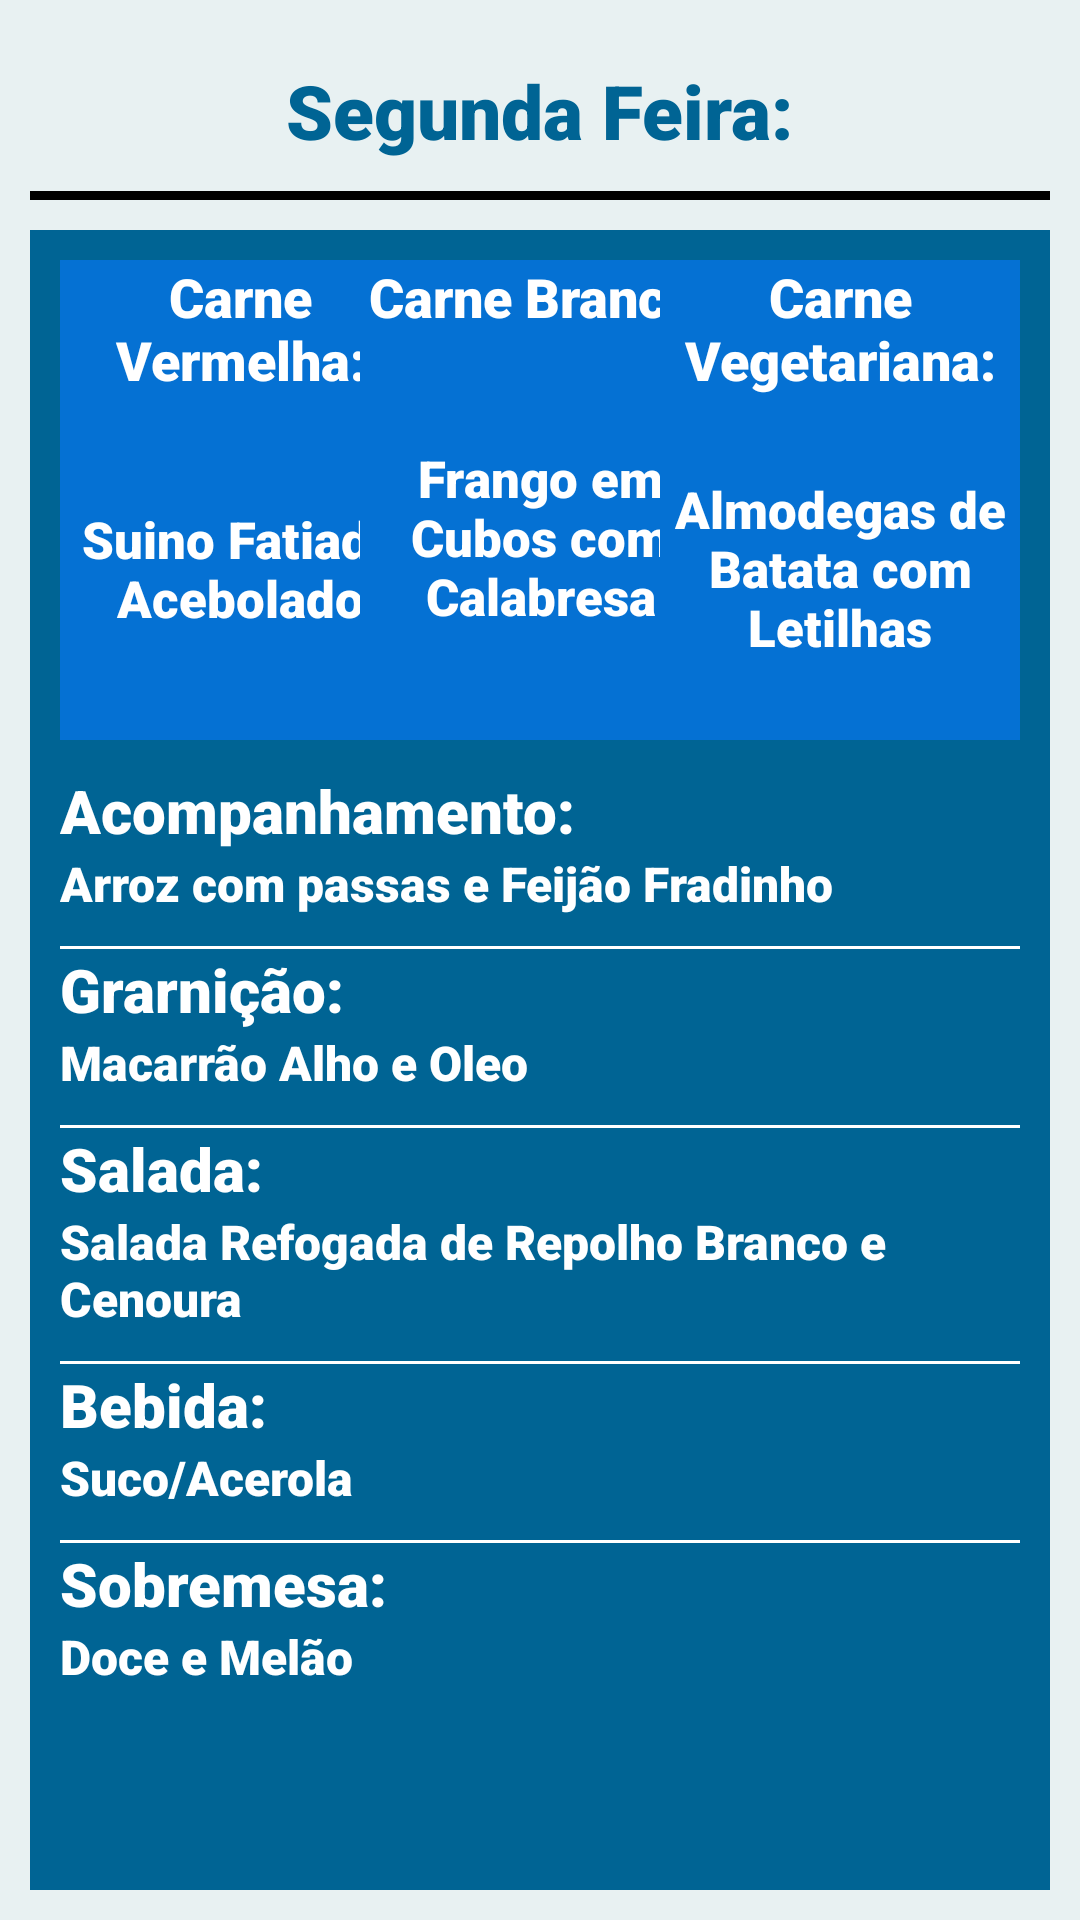

Reconstruct the res/layout file that produces this screen, plus the resources it refers to.
<!-- AndroidManifest.xml: application theme Theme.RUI -->
<!-- res/layout/fragment_cardapio.xml -->
<?xml version="1.0" encoding="utf-8"?>
<androidx.constraintlayout.widget.ConstraintLayout xmlns:android="http://schemas.android.com/apk/res/android"
    xmlns:app="http://schemas.android.com/apk/res-auto"
    xmlns:tools="http://schemas.android.com/tools"
    android:layout_width="match_parent"
    android:layout_height="match_parent"
    android:orientation="vertical"
    android:background="@color/BackGround"
    android:padding="10dp">

    <TextView
        android:id="@+id/textoDia"
        android:layout_width="match_parent"
        android:layout_height="wrap_content"
        android:layout_marginTop="10dp"
        app:layout_constraintStart_toStartOf="parent"
        app:layout_constraintEnd_toEndOf="parent"
        app:layout_constraintTop_toTopOf="parent"

        android:text="Segunda Feira:"
        android:textSize="25sp"
        android:textColor="@color/Azul3"

        android:gravity="center"
        android:fontFamily="sans-serif-black"
        />

    <View
        android:id="@+id/linha1"
        android:layout_width="match_parent"
        android:layout_height="3dp"
        android:background="@color/black"
        app:layout_constraintTop_toBottomOf="@id/textoDia"
        android:layout_marginTop="10dp"
        android:layout_marginBottom="10dp"
        />

    <View
        android:id="@+id/containCardapio"
        android:layout_width="match_parent"
        android:layout_height="wrap_content"
        app:layout_constraintTop_toBottomOf="@id/linha1"
        android:layout_marginTop="10dp"

        android:background="@color/Azul3"
        />

    <View
        android:id="@+id/viewCarneVermelha"
        android:layout_width="120dp"
        android:layout_height="160dp"
        app:layout_constraintTop_toTopOf="@id/containCardapio"
        app:layout_constraintStart_toStartOf="@id/containCardapio"
        android:layout_marginTop="10dp"
        android:layout_marginStart="10dp"

        android:background="@color/Primaria"
        />

    <TextView
        android:id="@+id/tituloViewCarneVermelha"
        android:layout_width="0dp"
        android:layout_height="wrap_content"
        app:layout_constraintTop_toTopOf="@id/viewCarneVermelha"
        app:layout_constraintStart_toStartOf="@id/viewCarneVermelha"
        app:layout_constraintEnd_toEndOf="@id/viewCarneVermelha"

        android:text="Carne Vermelha:"
        android:textColor="@color/white"

        android:gravity="center"
        android:fontFamily="sans-serif-black"
        android:textSize="18sp"
        />

    <TextView
        android:id="@+id/conteudoCarneVermelha"
        android:layout_width="0dp"
        android:layout_height="wrap_content"
        app:layout_constraintTop_toBottomOf="@id/tituloViewCarneVermelha"
        app:layout_constraintStart_toStartOf="@id/viewCarneVermelha"
        app:layout_constraintEnd_toEndOf="@id/viewCarneVermelha"
        app:layout_constraintBottom_toBottomOf="@id/viewCarneVermelha"

        android:textColor="@color/white"
        android:text="Suino Fatiado Acebolado"

        android:gravity="center"
        android:fontFamily="sans-serif-black"
        android:textSize="17sp"
        />


    <View
        android:id="@+id/viewCarneBranca"
        android:layout_width="120dp"
        android:layout_height="160dp"
        app:layout_constraintTop_toTopOf="@id/containCardapio"
        app:layout_constraintStart_toStartOf="@id/containCardapio"
        app:layout_constraintEnd_toEndOf="@id/containCardapio"
        android:layout_marginTop="10dp"

        android:background="@color/Primaria"
        />

    <TextView
        android:id="@+id/tituloViewCarneBranca"
        android:layout_width="0dp"
        android:layout_height="wrap_content"
        app:layout_constraintTop_toTopOf="@id/viewCarneBranca"
        app:layout_constraintStart_toStartOf="@id/viewCarneBranca"
        app:layout_constraintEnd_toEndOf="@id/viewCarneBranca"

        android:text="Carne Branca:"
        android:textColor="@color/white"

        android:gravity="center"
        android:fontFamily="sans-serif-black"
        android:textSize="18sp"
        />

    <TextView
        android:id="@+id/conteudoCarneBranca"
        android:layout_width="0dp"
        android:layout_height="wrap_content"
        app:layout_constraintTop_toBottomOf="@id/tituloViewCarneBranca"
        app:layout_constraintStart_toStartOf="@id/viewCarneBranca"
        app:layout_constraintEnd_toEndOf="@id/viewCarneBranca"
        app:layout_constraintBottom_toBottomOf="@id/viewCarneBranca"

        android:textColor="@color/white"
        android:text="Frango em Cubos com Calabresa"

        android:gravity="center"
        android:fontFamily="sans-serif-black"
        android:textSize="17sp"
        />

    <View
        android:id="@+id/viewCarneVegetariana"
        android:layout_width="120dp"
        android:layout_height="160dp"
        app:layout_constraintTop_toTopOf="@id/containCardapio"
        app:layout_constraintEnd_toEndOf="@id/containCardapio"
        android:layout_marginTop="10dp"
        android:layout_marginEnd="10dp"

        android:background="@color/Primaria"
        />

    <TextView
        android:id="@+id/tituloViewCarneVegetariana"
        android:layout_width="0dp"
        android:layout_height="wrap_content"
        app:layout_constraintTop_toTopOf="@id/viewCarneVegetariana"
        app:layout_constraintStart_toStartOf="@id/viewCarneVegetariana"
        app:layout_constraintEnd_toEndOf="@id/viewCarneVegetariana"

        android:text="Carne Vegetariana:"
        android:textColor="@color/white"

        android:gravity="center"
        android:fontFamily="sans-serif-black"
        android:textSize="18sp"
        />

    <TextView
        android:id="@+id/conteudoCarneVegetariana"
        android:layout_width="0dp"
        android:layout_height="wrap_content"
        app:layout_constraintTop_toBottomOf="@id/tituloViewCarneVegetariana"
        app:layout_constraintStart_toStartOf="@id/viewCarneVegetariana"
        app:layout_constraintEnd_toEndOf="@id/viewCarneVegetariana"
        app:layout_constraintBottom_toBottomOf="@id/viewCarneVegetariana"

        android:textColor="@color/white"
        android:text="Almodegas de Batata com Letilhas"

        android:gravity="center"
        android:fontFamily="sans-serif-black"
        android:textSize="17sp"
        />

    <LinearLayout
        android:layout_width="match_parent"
        android:layout_height="wrap_content"
        android:orientation="vertical"
        android:layout_marginStart="10dp"
        android:layout_marginEnd="10dp"
        app:layout_constraintTop_toBottomOf="@id/viewCarneBranca"
        >

        <TextView
            android:layout_width="match_parent"
            android:layout_height="wrap_content"
            android:text="Acompanhamento:"
            android:textSize="20sp"
            android:layout_marginTop="10dp"
            android:fontFamily="sans-serif-black"
            android:textColor="@color/white"
            />

        <TextView
            android:id="@+id/ConteudoAcompanhamento"
            android:layout_width="match_parent"
            android:layout_height="wrap_content"
            android:text="Arroz com passas e Feijão Fradinho"

            android:textSize="16sp"
            android:fontFamily="sans-serif-black"
            android:textColor="@color/white"
            />

        <View
            android:layout_width="match_parent"
            android:layout_height="1dp"
            android:background="@color/white"
            android:layout_marginTop="10dp"
            />

        <TextView
            android:layout_width="match_parent"
            android:layout_height="wrap_content"
            android:text="Grarnição:"
            android:textSize="20sp"
            android:fontFamily="sans-serif-black"
            android:textColor="@color/white"
            />

        <TextView
            android:id="@+id/ConteudoGuarnicao"
            android:layout_width="match_parent"
            android:layout_height="wrap_content"
            android:text="Macarrão Alho e Oleo"

            android:textSize="16sp"
            android:fontFamily="sans-serif-black"
            android:textColor="@color/white"
            />

        <View
            android:layout_width="match_parent"
            android:layout_height="1dp"
            android:background="@color/white"
            android:layout_marginTop="10dp"
            />

        <TextView
            android:layout_width="match_parent"
            android:layout_height="wrap_content"
            android:text="Salada:"
            android:textSize="20sp"
            android:fontFamily="sans-serif-black"
            android:textColor="@color/white"
            />

        <TextView
            android:id="@+id/ConteudoSalada"
            android:layout_width="match_parent"
            android:layout_height="wrap_content"
            android:text="Salada Refogada de Repolho Branco e Cenoura"

            android:textSize="16sp"
            android:fontFamily="sans-serif-black"
            android:textColor="@color/white"
            />

        <View
            android:layout_width="match_parent"
            android:layout_height="1dp"
            android:background="@color/white"
            android:layout_marginTop="10dp"
            />

        <TextView
            android:layout_width="match_parent"
            android:layout_height="wrap_content"
            android:text="Bebida:"
            android:textSize="20sp"
            android:fontFamily="sans-serif-black"
            android:textColor="@color/white"
            />

        <TextView
            android:id="@+id/ConteudoBebida"
            android:layout_width="match_parent"
            android:layout_height="wrap_content"
            android:text="Suco/Acerola"

            android:textSize="16sp"
            android:fontFamily="sans-serif-black"
            android:textColor="@color/white"
            />

        <View
            android:layout_width="match_parent"
            android:layout_height="1dp"
            android:background="@color/white"
            android:layout_marginTop="10dp"
            />

        <TextView
            android:layout_width="match_parent"
            android:layout_height="wrap_content"
            android:text="Sobremesa:"
            android:textSize="20sp"
            android:fontFamily="sans-serif-black"
            android:textColor="@color/white"
            />

        <TextView
            android:id="@+id/ConteudoSobremesa"
            android:layout_width="match_parent"
            android:layout_height="wrap_content"
            android:text="Doce e Melão"

            android:textSize="16sp"
            android:fontFamily="sans-serif-black"
            android:textColor="@color/white"
            />

    </LinearLayout>



</androidx.constraintlayout.widget.ConstraintLayout>
<!-- resources referenced by this layout -->
<resources>
  <color name="Azul3">#006494</color>
  <color name="BackGround">#E8F1F2</color>
  <color name="Primaria">#0571D3</color>
  <color name="black">#FF000000</color>
  <color name="white">#FFFFFFFF</color>
  <style name="Theme.RUI" parent="Base.Theme.RUI" />
  <style name="Base.Theme.RUI" parent="Theme.Material3.DayNight.NoActionBar">
          
          <item name="colorPrimary">@color/Primaria</item>
      </style>
</resources>
